Run: headless pygame with SDL's dummy video driver; simulated clock (each Clock.tick advances the game by its frame time, no real sleeping); random seed 0; keys injected as events and as key.get_pressed() state; no mouse input.
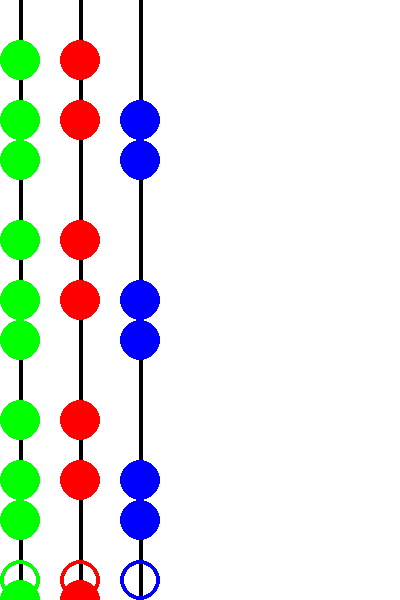
Frame 1 of 4 · flips 1–60 · no input
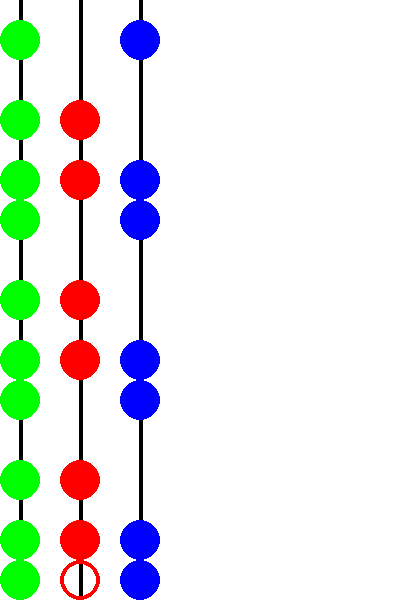
Frame 2 of 4 · flips 61–180 · tapped SPACE, RETURN · held RIGHT (→), D
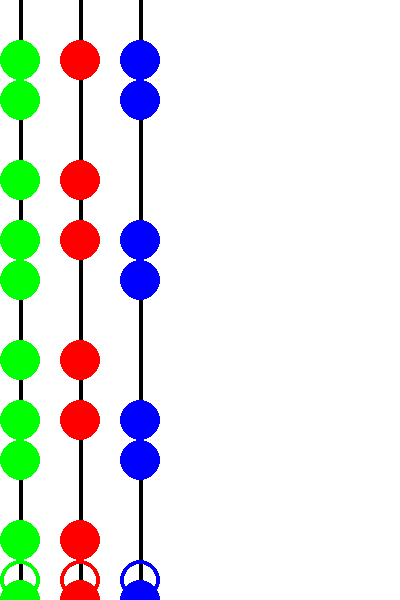
Frame 3 of 4 · flips 181–300 · held DOWN (↓), S
Frame 4 of 4 · flips 301–420 · held LEFT (←), A, UP (↑), W · screen same as frame 1, image omitted

The pygame program that drew these frames:

##hay que armar un objeto nota que contenga
	#color
	#posicion
	#tamaño

##notasSonando almacena obj notas que aparecen en pantalla
##notas alamacena la cancion, por lo tanto tiene todas las  notas que apareceran en la partida (True) o los silencios (False)

##en el while:
	#por cada tick vemos si debemos agregar una nota nueva a notasSonando.
 	#recorremos el notasSonando y las dibujamos en su correspondiente posicion
 	#chequeamos la 

import pygame, sys
from pygame.locals import *

class disco_nota:
	color= (0,0,0)
	posx = 0
	posy = 0

pygame.init()

BACKGROUND = pygame.display.set_mode((400,600), 0, 32)
pygame.display.set_caption('Guitar Hero')

FPS= 15 #FRAMES PER SECOND
fpsClock = pygame.time.Clock()

#set up the Colors
BLACK 	= (0,0,0)
WHITE 	= (255,255,255)
GREEN	= (0,255,0)
RED 	= (255,0,0)
BLUE 	= (0,0,255)
##YELLOW 	= ()
##ORANGE 	=

#pos ini 	[x,y] 	Discos
POSINIGREEN= 	(20,0)
POSINIRED = 	(80,0)
POSINIBLUE =	(140,0)

#aca se cargan las notas de una cancion
notas = ((True,True,True),(False,False,False),(False,False,False),(True,True,False),(False,False,False),(False,False,False),(False,False,False),(True,False,True),(False,False,False))
ritmo = 0	#indica que notas hay que cargar en el juego
notasSonando = []

while True:

	#GUI
	BACKGROUND.fill(WHITE)
	pygame.draw.line(BACKGROUND,BLACK, (20,0), (20,600), 4)
	pygame.draw.line(BACKGROUND,BLACK, (80,0), (80,600), 4)
	pygame.draw.line(BACKGROUND,BLACK, (140,0), (140,600), 4)
	
	#agregar notas
	if notas[ritmo][0] == True:
		nota = disco_nota()
		nota.color= GREEN
		nota.posx = POSINIGREEN[0]
		nota.posy = POSINIGREEN[1]
		notasSonando.append(nota)
		
	if notas[ritmo][1] == True:
		nota = disco_nota()
		nota.color= RED
		nota.posx = POSINIRED[0]
		nota.posy = POSINIRED[1]
		notasSonando.append(nota)
		
	if notas[ritmo][2] == True:
		nota = disco_nota()
		nota.color= BLUE
		nota.posx = POSINIBLUE[0]
		nota.posy = POSINIBLUE[1]
		notasSonando.append(nota)
	ritmo+=1
	if ritmo == len(notas):
		ritmo = 0

	aEliminar=[]
	#LOGICA DE MOVIMIENTO
	for nota in notasSonando:
		nota.posy += 20
		if nota.posy >= 600:
			aEliminar.append(nota)
		pygame.draw.circle(BACKGROUND,nota.color, (nota.posx,nota.posy), 20, 0)

	for nota in aEliminar:
		notasSonando.remove(nota)

	pygame.draw.circle(BACKGROUND,GREEN, (20,580), 20, 4)
	pygame.draw.circle(BACKGROUND,RED, (80,580), 20, 4)
	pygame.draw.circle(BACKGROUND,BLUE, (140,580), 20, 4)

	for event in pygame.event.get():
		if event.type == KEYUP:
			if event.key ==K_z:

				ritmo= GREEN
			elif event.key==K_x:
				ritmo=RED
			elif event.key == K_c:
				ritmo=BLUE
		elif event.type == QUIT:
			pygame.quit()
			sys.quit()

	pygame.display.update()
	fpsClock.tick(FPS)	##siempre se llama luego del update()
